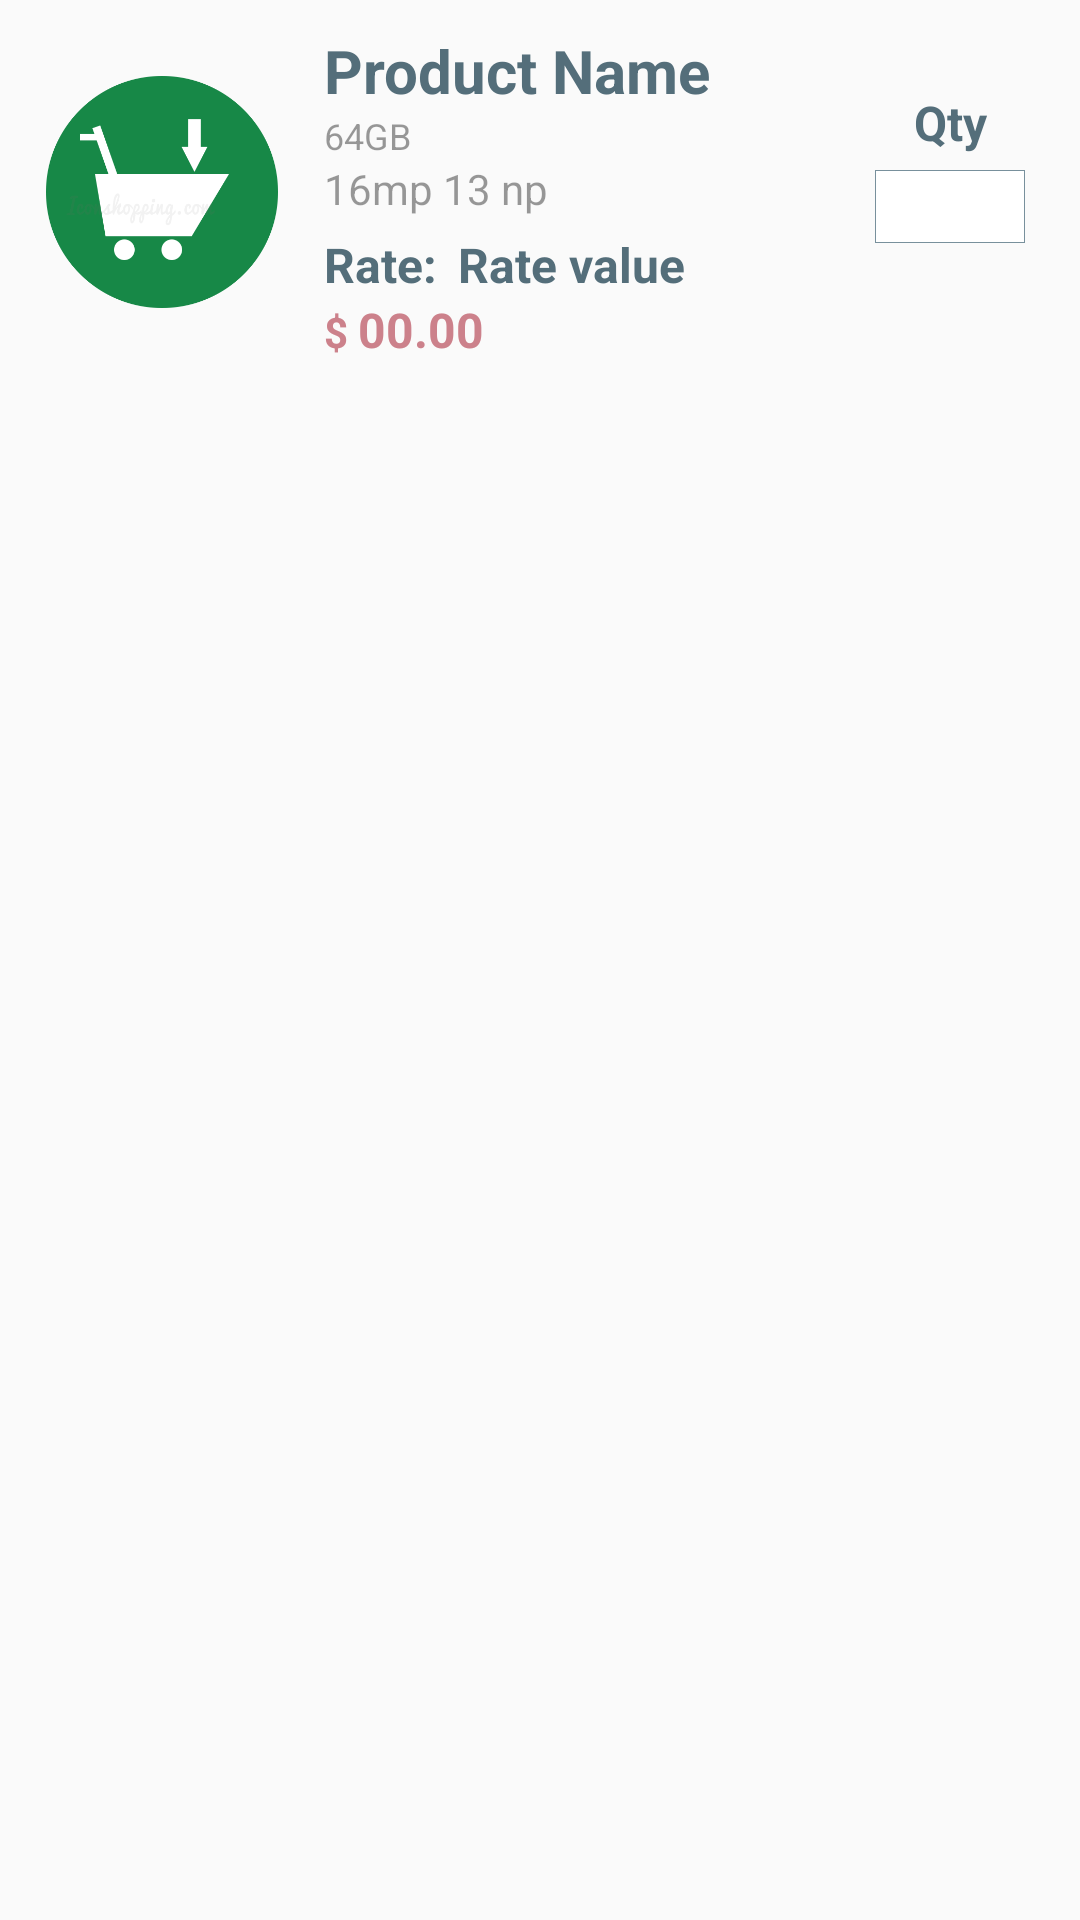

Here is an Android app screen rendered from its layout file. Give the layout XML and the strings, colors and styles it references.
<!-- AndroidManifest.xml: application theme AppTheme -->
<!-- res/layout/list_for_order.xml -->
<?xml version="1.0" encoding="utf-8"?>
<LinearLayout xmlns:android="http://schemas.android.com/apk/res/android"
    android:layout_width="match_parent"
    android:layout_height="match_parent"
    android:orientation="horizontal"
    android:padding="10dp"


    android:weightSum="3">

    <ImageView

        android:layout_width="0dp"
        android:layout_height="88dp"
        android:scaleType="centerCrop"
        android:id="@+id/imageorder"
        android:src="@drawable/cart"
        android:layout_marginTop="10dp"
            android:layout_marginRight="10dp"
         android:layout_centerVertical="true"
        android:layout_weight="0.8"
       />
    <LinearLayout
        android:layout_width="0dp"
        android:layout_height="wrap_content"
        android:orientation="vertical"
        android:layout_weight="1.4"
        >
    <TextView
        android:id="@+id/pname"

       android:layout_width="wrap_content"
        android:layout_height="wrap_content"
        android:text="Product Name "
        android:textStyle="bold"
        android:textSize="20dp"
        android:textColor="#546E7A"

        />
        <LinearLayout
            android:weightSum="2"
            android:layout_width="match_parent"
            android:layout_height="wrap_content"
            android:orientation="vertical">

            <TextView

                android:id="@+id/discription"
                android:layout_weight="1"
                android:layout_width="wrap_content"
                android:layout_height="wrap_content"
                android:text="64GB"

                android:textSize="12dp"
                android:textColor="@color/black_overlay" />
            <TextView
                android:id="@+id/specification"
                android:layout_weight="1"
                android:layout_width="wrap_content"
                android:layout_height="wrap_content"
                android:text="16mp 13 np"

                android:textColor="@color/black_overlay" />
        </LinearLayout>
        <LinearLayout
            android:layout_width="match_parent"
            android:layout_height="wrap_content"
            android:orientation="horizontal"
            android:layout_marginTop="5dp"
            android:weightSum="2">
        <TextView
            android:id="@+id/ratep"
            android:layout_width="wrap_content"
            android:layout_height="wrap_content"
            android:text="Rate: "
            android:textStyle="bold"
            android:textSize="16dp"
            android:textColor="#546E7A"
            android:layout_weight="0.2"

            />
        <TextView
            android:id="@+id/rate"
            android:layout_width="wrap_content"
            android:layout_height="wrap_content"
            android:text="Rate value "
            android:textStyle="bold"
            android:textSize="16dp"
            android:textColor="#546E7A"
            android:layout_weight="1.8"
            android:layout_gravity="left"

            />
        </LinearLayout>
<LinearLayout
    android:layout_width="match_parent"
    android:layout_height="match_parent"

    >
    <TextView
        android:layout_width="wrap_content"
        android:layout_height="wrap_content"
        android:text="$ "
        android:textColor="#cc818b"
        android:textStyle="bold"/>
        <TextView
            android:id="@+id/amount"
            android:layout_width="wrap_content"
            android:layout_height="wrap_content"
            android:text="00.00"
            android:textSize="16dp"

            android:textColor="#cc818b"
            android:textStyle="bold"
           />
</LinearLayout>
    </LinearLayout>

    <LinearLayout
        android:layout_width="0dp"
        android:layout_height="wrap_content"
        android:layout_weight="1"
        android:layout_marginTop="20dp"
        android:orientation="vertical"
        android:gravity="center">

    <TextView
        android:layout_width="wrap_content"
        android:layout_height="wrap_content"
        android:text="Qty"
        android:id="@+id/qtyp"
        android:textSize="16dp"
        android:textColor="#546E7A"
        android:textStyle="bold"

       />
        <EditText
            android:background="@drawable/border_to_textview"
            android:id="@+id/quantity"
            android:layout_width="50dp"
            android:gravity="center"
            android:textColor="#000"
            android:layout_height="wrap_content"
            android:layout_marginTop="5dp"


            android:maxLength="3"
            android:inputType="number"


           />
    </LinearLayout>



</LinearLayout>
<!-- resources referenced by this layout -->
<resources>
  <color name="black_overlay">#66000000</color>
  <!-- drawable border_to_textview (drawable-hdpi) -->
  <?xml version="1.0" encoding="utf-8"?>
  <selector xmlns:android="http://schemas.android.com/apk/res/android">
  <item>
      <shape android:shape="rectangle">
          <solid android:color="#ffffff"/>
          <stroke
              android:color="#78909C"
              android:width="0.2dp">
          </stroke>
      </shape>
  </item>
  </selector>
  <!-- drawable cart: png bitmap (drawable-mdpi, 38359 bytes) -->
  <style name="AppTheme" parent="Theme.AppCompat.Light.DarkActionBar">
          
          <item name="colorPrimary">@color/colorPrimary</item>
          <item name="colorPrimaryDark">@color/colorPrimaryDark</item>
          <item name="colorAccent">@color/colorAccent</item>
  
      </style>
  <color name="colorPrimary">#00BCD4</color>
  <color name="colorPrimaryDark">#006064</color>
  <color name="colorAccent">#C62828</color>
</resources>
